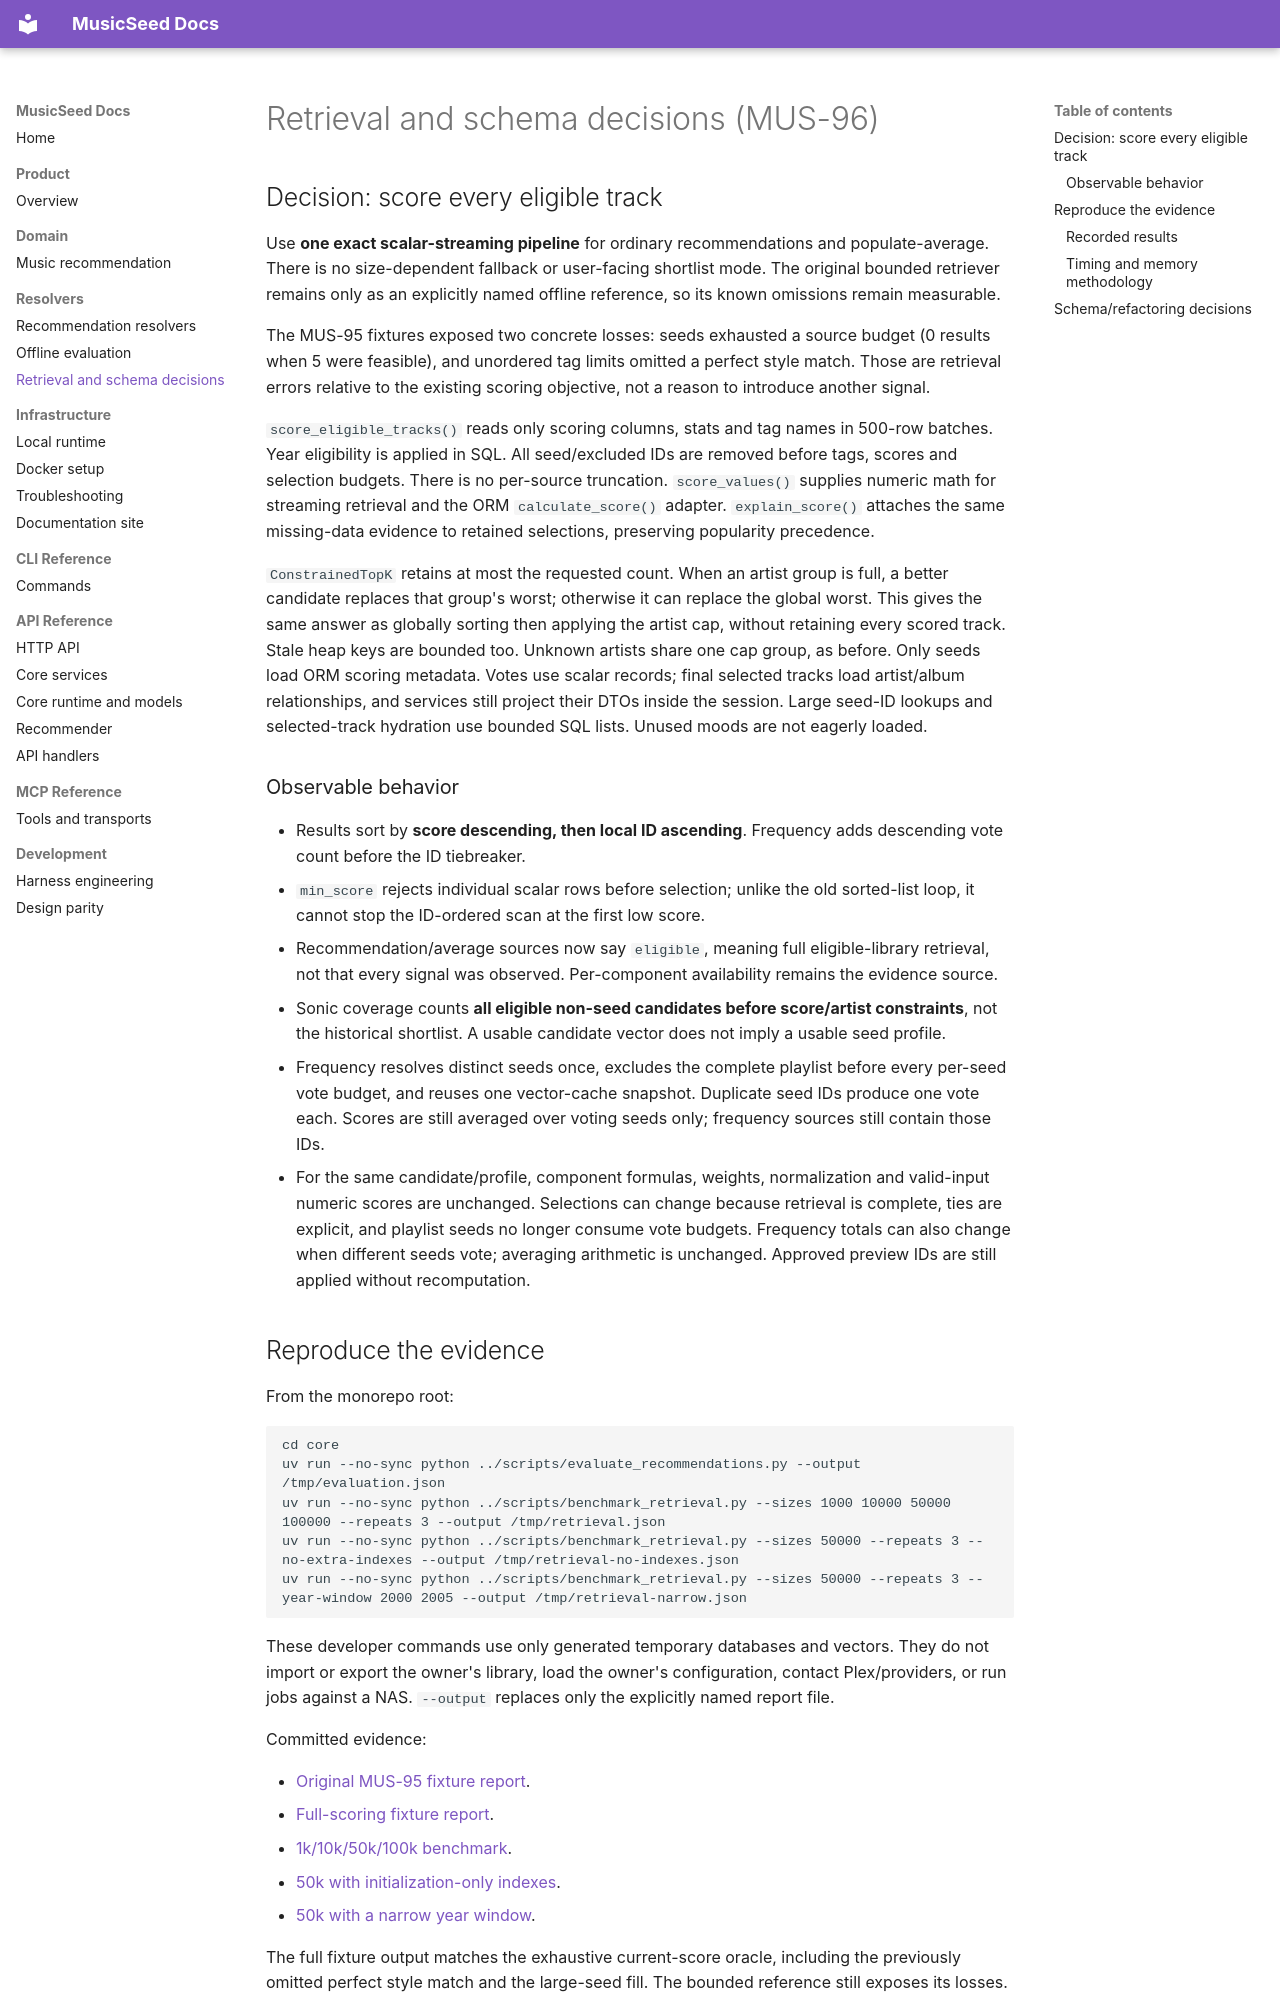

repository: dafevara/musicseed · page: resolvers/retrieval-decision/index.html · generator: mkdocs

# Retrieval and schema decisions (MUS-96)

## Decision: score every eligible track

Use **one exact scalar-streaming pipeline** for ordinary recommendations and populate-average.
There is no size-dependent fallback or user-facing shortlist mode. The original bounded retriever
remains only as an explicitly named offline reference, so its known omissions remain measurable.

The MUS-95 fixtures exposed two concrete losses: seeds exhausted a source budget (0 results when
5 were feasible), and unordered tag limits omitted a perfect style match. Those are retrieval
errors relative to the existing scoring objective, not a reason to introduce another signal.

`score_eligible_tracks()` reads only scoring columns, stats and tag names in 500-row batches.
Year eligibility is applied in SQL. All seed/excluded IDs are removed before tags, scores and
selection budgets. There is no per-source truncation. `score_values()` supplies numeric math for
streaming retrieval and the ORM `calculate_score()` adapter. `explain_score()` attaches the same
missing-data evidence to retained selections, preserving popularity precedence.

`ConstrainedTopK` retains at most the requested count. When an artist group is full, a better
candidate replaces that group's worst; otherwise it can replace the global worst. This gives the
same answer as globally sorting then applying the artist cap, without retaining every scored
track. Stale heap keys are bounded too. Unknown artists share one cap group, as before.
Only seeds load ORM scoring metadata. Votes use scalar records; final selected tracks load
artist/album relationships, and services still project their DTOs inside the session. Large seed-ID
lookups and selected-track hydration use bounded SQL lists. Unused moods are not eagerly loaded.

### Observable behavior

- Results sort by **score descending, then local ID ascending**. Frequency adds descending vote
  count before the ID tiebreaker.
- `min_score` rejects individual scalar rows before selection; unlike the old sorted-list loop,
  it cannot stop the ID-ordered scan at the first low score.
- Recommendation/average sources now say `eligible`, meaning full eligible-library retrieval,
  not that every signal was observed. Per-component availability remains the evidence source.
- Sonic coverage counts **all eligible non-seed candidates before score/artist constraints**,
  not the historical shortlist. A usable candidate vector does not imply a usable seed profile.
- Frequency resolves distinct seeds once, excludes the complete playlist before every per-seed
  vote budget, and reuses one vector-cache snapshot. Duplicate seed IDs produce one vote each.
  Scores are still averaged over voting seeds only; frequency sources still contain those IDs.
- For the same candidate/profile, component formulas, weights, normalization and valid-input
  numeric scores are unchanged. Selections can change because retrieval is complete, ties are
  explicit, and playlist seeds no longer consume vote budgets. Frequency totals can also change
  when different seeds vote; averaging arithmetic is unchanged. Approved preview IDs are still
  applied without recomputation.

## Reproduce the evidence

From the monorepo root:

```bash
cd core
uv run --no-sync python ../scripts/evaluate_recommendations.py --output /tmp/evaluation.json
uv run --no-sync python ../scripts/benchmark_retrieval.py --sizes 1000 10000 50000 100000 --repeats 3 --output /tmp/retrieval.json
uv run --no-sync python ../scripts/benchmark_retrieval.py --sizes 50000 --repeats 3 --no-extra-indexes --output /tmp/retrieval-no-indexes.json
uv run --no-sync python ../scripts/benchmark_retrieval.py --sizes 50000 --repeats 3 --year-window 2000 2005 --output /tmp/retrieval-narrow.json
```

These developer commands use only generated temporary databases and vectors. They do not import
or export the owner's library, load the owner's configuration, contact Plex/providers, or run
jobs against a NAS. `--output` replaces only the explicitly named report file.

Committed evidence:

- [Original MUS-95 fixture report](../evaluation/bounded-v1-seed7.json).
- [Full-scoring fixture report](../evaluation/full-v1-seed7.json).
- [1k/10k/50k/100k benchmark](../evaluation/retrieval-v1-seed7.json).
- [50k with initialization-only indexes](../evaluation/retrieval-no-indexes-v1-seed7.json).
- [50k with a narrow year window](../evaluation/retrieval-narrow-v1-seed7.json).

The full fixture output matches the exhaustive current-score oracle, including the previously
omitted perfect style match and the large-seed fill. The bounded reference still exposes its
losses. This is a correctness comparison against the current objective, **not a listening result**.
